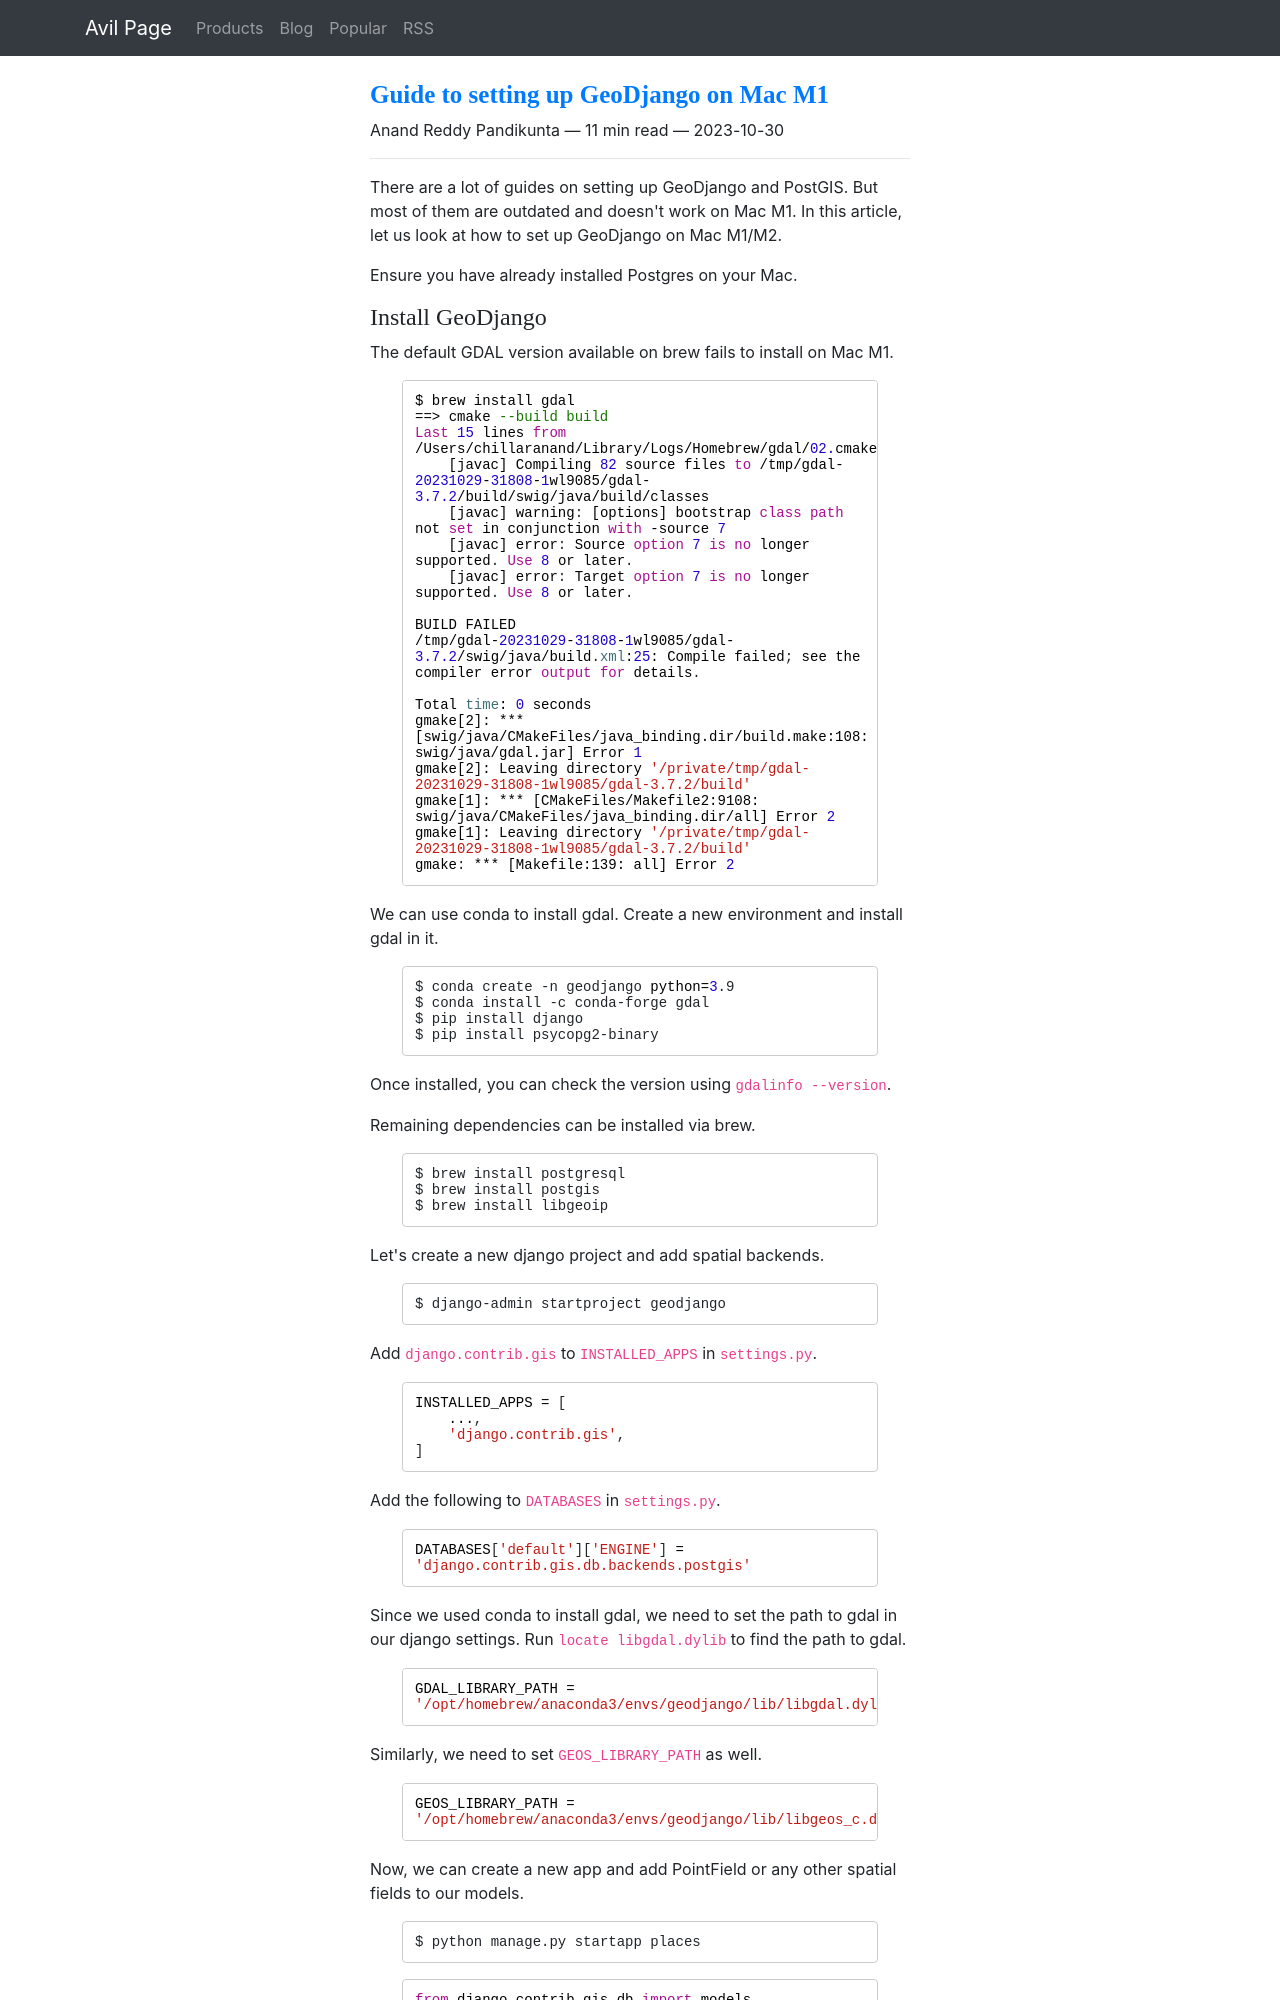

repository: ChillarAnand/avilpage.com · page: 2023/10/guide-to-setting-up-geodjango-on-mac-m1.html · generator: sphinx

<!--
.. title: Guide to setting up GeoDjango on Mac M1
.. slug: guide-to-setting-up-geodjango-on-mac-m1
.. date: 2023-10-30 08:59:23 UTC+05:30
.. tags: macbook, django
.. category: programming
.. link: 
.. description: How setup GeoDjango using conda on Mac M1
.. type: text
-->

There are a lot of guides on setting up GeoDjango and PostGIS. But most of them are outdated and doesn't work on Mac M1. In this article, let us look at how to set up GeoDjango on Mac M1/M2.

Ensure you have already installed Postgres on your Mac.
